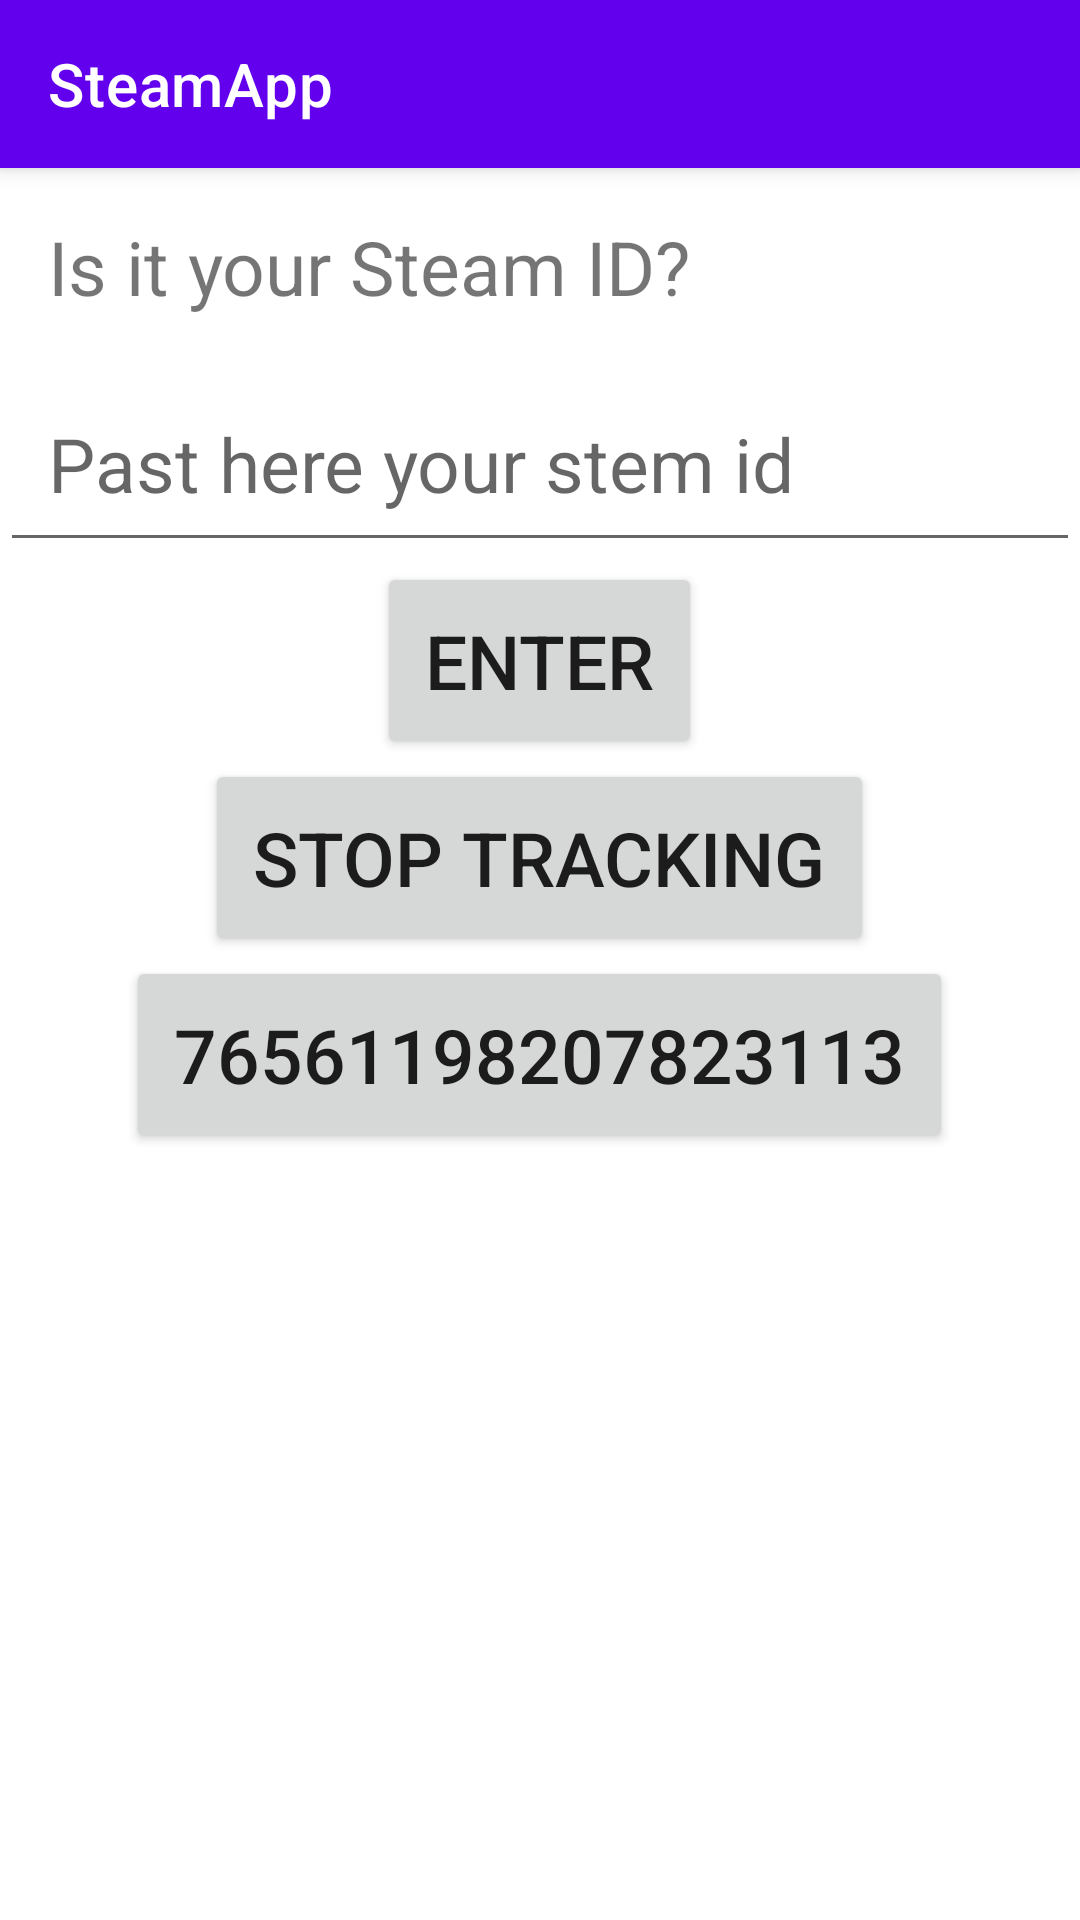

This screen was rendered from an Android layout file. Write that file and the resources it references.
<!-- AndroidManifest.xml: application theme Theme.SteamApp -->
<!-- res/layout/fragment_settings.xml -->
<?xml version="1.0" encoding="utf-8"?>
<LinearLayout xmlns:android="http://schemas.android.com/apk/res/android"
    xmlns:app="http://schemas.android.com/apk/res-auto"
    android:layout_width="match_parent"
    android:layout_height="match_parent"
    android:orientation="vertical">

    <androidx.appcompat.widget.Toolbar
        android:id="@+id/toolbar"
        style="@style/Widget.MaterialComponents.Toolbar.Primary"
        android:layout_width="match_parent"
        android:layout_height="wrap_content"
        app:title="@string/app_name" />

    <TextView
        android:layout_width="match_parent"
        android:layout_height="wrap_content"
        android:text="@string/is_it_your_steam_id"
        android:padding="16dp"
        android:textSize="25sp"/>

    <EditText
        android:id="@+id/steamid_edit_txtv"
        android:layout_width="match_parent"
        android:layout_height="wrap_content"
        android:hint="@string/past_here_your_stem_id"
        android:padding="16dp"
        android:textSize="25sp" />

    <Button
        android:id="@+id/enter_btn"
        android:layout_width="wrap_content"
        android:layout_height="wrap_content"
        android:layout_gravity="center_horizontal"
        android:padding="16dp"
        android:text="@string/enter"
        android:textSize="25sp" />

    <Button
        android:id="@+id/stop_tracking_btn"
        android:layout_width="wrap_content"
        android:layout_height="wrap_content"
        android:layout_gravity="center_horizontal"
        android:padding="16dp"
        android:text="@string/stop_tracking"
        android:textSize="25sp" />

    <Button
        android:id="@+id/test_friend_id_btn"
        android:layout_width="wrap_content"
        android:layout_height="wrap_content"
        android:layout_gravity="center_horizontal"
        android:padding="16dp"
        android:text="76561198207823113"
        android:textSize="25sp" />

</LinearLayout>
<!-- resources referenced by this layout -->
<resources>
  <string name="app_name">SteamApp</string>
  <string name="enter">Enter</string>
  <string name="is_it_your_steam_id">Is it your Steam ID?</string>
  <string name="past_here_your_stem_id">Past here your stem id</string>
  <string name="stop_tracking">STOP TRACKING</string>
  <style name="Theme.SteamApp" parent="Theme.MaterialComponents.DayNight.DarkActionBar">
          
          <item name="colorPrimary">@color/purple_500</item>
          <item name="colorPrimaryVariant">@color/purple_700</item>
          <item name="colorOnPrimary">@color/white</item>
          
          <item name="colorSecondary">@color/teal_200</item>
          <item name="colorSecondaryVariant">@color/teal_700</item>
          <item name="colorOnSecondary">@color/black</item>
          
          <item name="android:statusBarColor" tools:targetApi="l">?attr/colorPrimaryVariant</item>
          
      </style>
  <!-- not gathered from this repository: default colours our renderer supplied (Android Studio template values) -->
  <color name="purple_500">#FF6200EE</color>
  <color name="purple_700">#FF3700B3</color>
  <color name="teal_200">#FF03DAC5</color>
  <color name="teal_700">#FF018786</color>
  <color name="black">#FF000000</color>
  <color name="white">#FFFFFFFF</color>
</resources>
